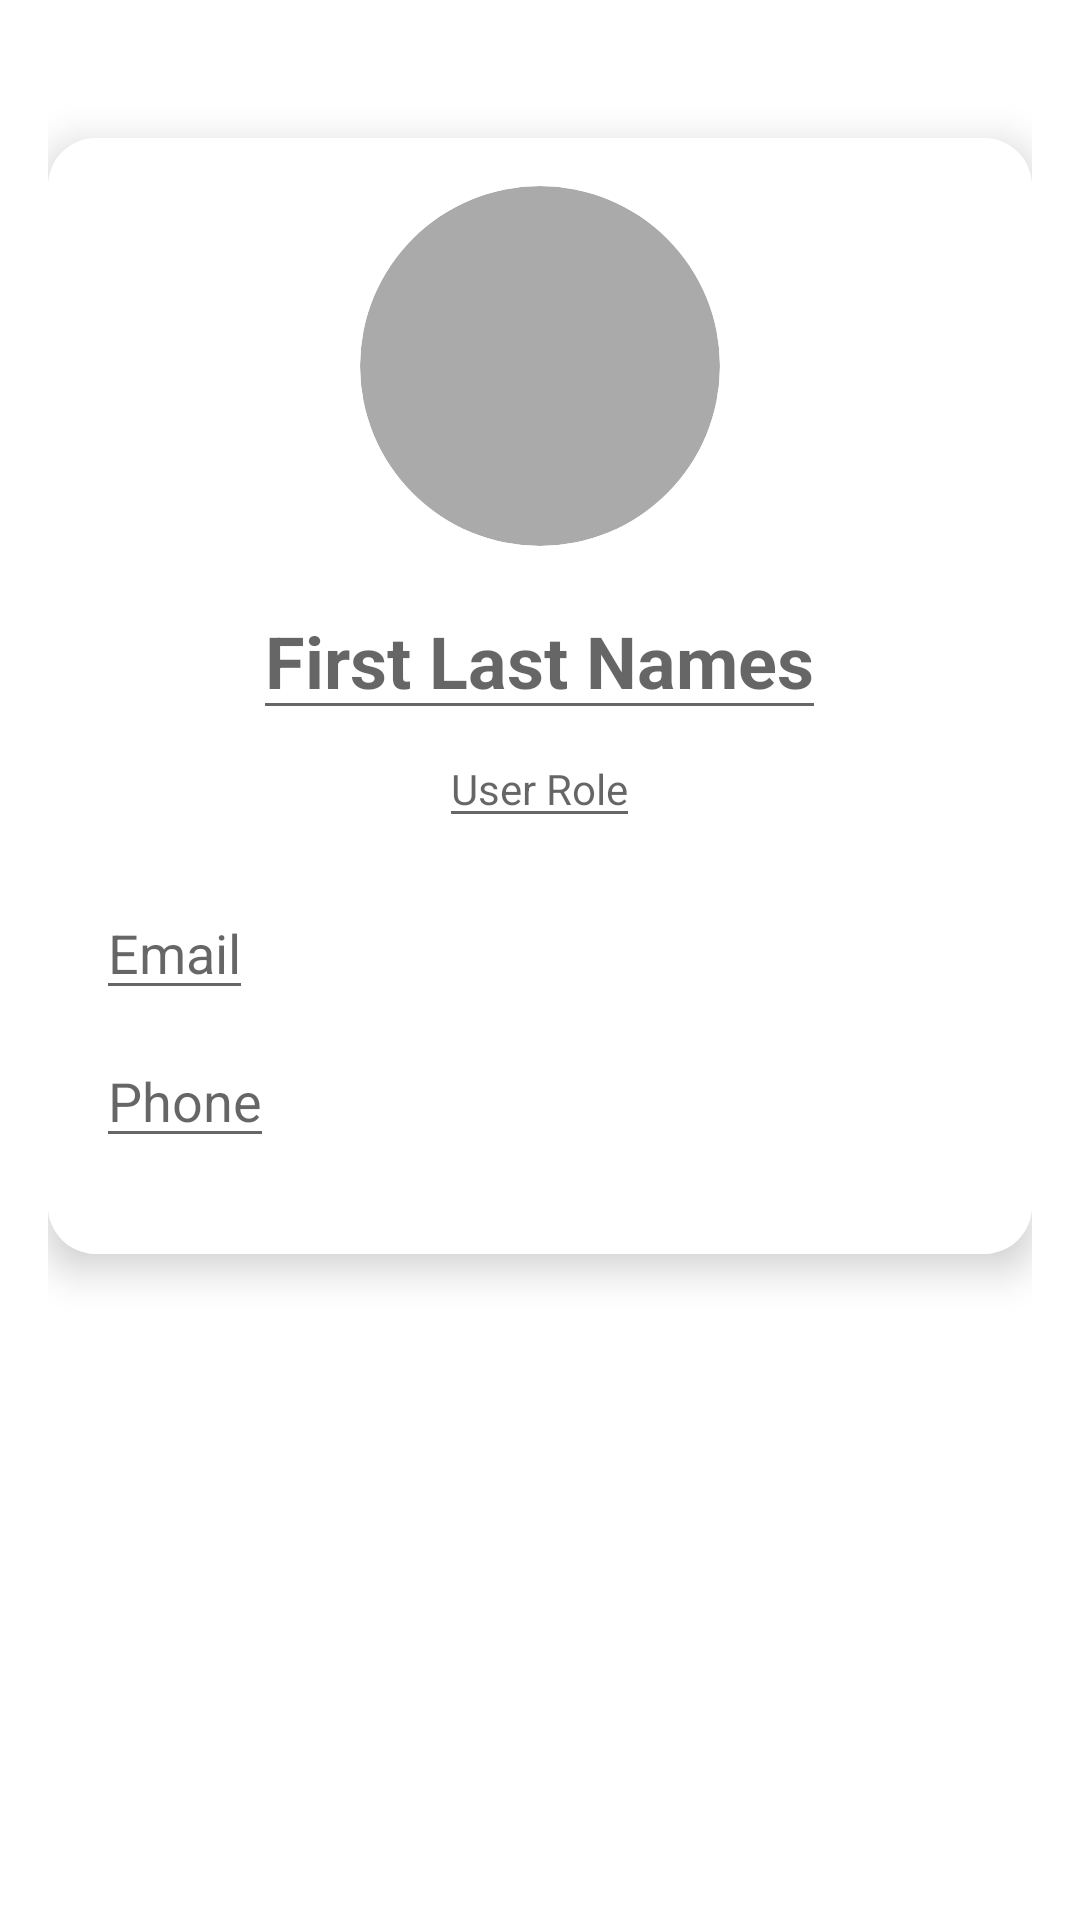

Here is an Android app screen rendered from its layout file. Give the layout XML and the strings, colors and styles it references.
<!-- AndroidManifest.xml: application theme AppTheme -->
<!-- res/layout/fragment_admin__profile_.xml -->
<androidx.constraintlayout.widget.ConstraintLayout
    xmlns:android="http://schemas.android.com/apk/res/android"
    xmlns:app="http://schemas.android.com/apk/res-auto"
    xmlns:tools="http://schemas.android.com/tools"
    android:layout_width="match_parent"
    android:layout_height="match_parent"
    android:background="@android:color/white"
    android:padding="16dp"
    tools:context=".fragments.Admin_Profile_Fragment">

    <androidx.cardview.widget.CardView
        android:id="@+id/profile_card"
        android:layout_width="0dp"
        android:layout_height="wrap_content"
        app:layout_constraintTop_toTopOf="parent"
        app:layout_constraintStart_toStartOf="parent"
        app:layout_constraintEnd_toEndOf="parent"
        app:cardElevation="8dp"
        app:cardCornerRadius="16dp"
        android:layout_marginTop="30dp"
        android:layout_marginBottom="16dp">

        <LinearLayout
            android:layout_width="match_parent"
            android:layout_height="wrap_content"
            android:orientation="vertical"
            android:padding="16dp">

            
            <LinearLayout
                android:layout_width="match_parent"
                android:layout_height="wrap_content"
                android:orientation="vertical"
                android:gravity="center_horizontal"
                android:layout_marginBottom="16dp">

                <ImageView
                    android:id="@+id/profile_image"
                    android:layout_width="120dp"
                    android:layout_height="120dp"
                    android:src="@drawable/account"
                    android:scaleType="centerCrop"
                    android:background="@drawable/profile_image_circle_background"
                    android:layout_marginBottom="12dp"
                    android:clipToOutline="true"
                    app:cardElevation="8dp"
                    app:cardCornerRadius="16dp"
                    android:backgroundTint="@android:color/darker_gray" />

                <EditText
                    android:id="@+id/profile_name"
                    android:layout_width="wrap_content"
                    android:layout_height="wrap_content"
                    android:hint="First Last Names"
                    android:textSize="24sp"
                    android:textStyle="bold"
                    android:textColor="@android:color/black"
                    android:gravity="center" />

                <EditText
                    android:id="@+id/role"
                    android:layout_width="wrap_content"
                    android:layout_height="wrap_content"
                    android:hint="User Role"
                    android:textSize="14sp"
                    android:textColor="@android:color/darker_gray"
                    android:gravity="center" />
            </LinearLayout>

            
            <LinearLayout
                android:layout_width="match_parent"
                android:layout_height="wrap_content"
                android:orientation="vertical"
                android:layout_marginBottom="16dp">

                <EditText
                    android:id="@+id/email_id"
                    android:layout_width="wrap_content"
                    android:layout_height="wrap_content"
                    android:hint="Email"
                    android:textColor="@android:color/black"
                    android:textSize="18sp"
                    android:layout_marginBottom="8dp" />

                <EditText
                    android:id="@+id/phone_number"
                    android:layout_width="wrap_content"
                    android:layout_height="wrap_content"
                    android:hint="Phone"
                    android:textColor="@android:color/black"
                    android:textSize="18sp" />
            </LinearLayout>
        </LinearLayout>
    </androidx.cardview.widget.CardView>

    <LinearLayout
        android:layout_width="0dp"
        android:layout_height="wrap_content"
        android:orientation="horizontal"
        android:gravity="center"
        android:layout_marginTop="24dp"
        app:layout_constraintTop_toBottomOf="@id/profile_card"
        tools:ignore="MissingConstraints">

        <ImageButton
            android:id="@+id/logout_button"
            android:layout_width="wrap_content"
            android:layout_height="wrap_content"
            android:padding="16dp"
            android:layout_gravity="center"
            android:src="@drawable/ic_user_logout"
            android:backgroundTint="@android:color/white"
            android:layout_weight="1" />
    </LinearLayout>

</androidx.constraintlayout.widget.ConstraintLayout>


    
















































































































































<!-- resources referenced by this layout -->
<resources>
  <color name="primaryTextColor">#FF000000</color>
  <color name="search_bar_hint">#808080</color>
  <!-- drawable profile_image_circle_background (drawable) -->
  <shape xmlns:android="http://schemas.android.com/apk/res/android"
      android:shape="oval">
      <solid android:color="@android:color/darker_gray" />
      <size android:width="120dp" android:height="120dp" />
  </shape>
  <style name="ButtonStyle">
          <item name="android:background">@drawable/button_background</item>
          <item name="android:textColor">@android:color/white</item>
          <item name="android:padding">16dp</item>
          <item name="android:textSize">16sp</item>
          <item name="android:layout_width">wrap_content</item>
          <item name="android:layout_height">wrap_content</item>
      </style>
  <style name="AppTheme" parent="Theme.MaterialComponents.DayNight.NoActionBar">
          <item name="colorPrimary">@color/black</item>
          <item name="colorPrimaryVariant">@color/black</item>
          <item name="colorOnPrimary">@color/white</item>
          <item name="colorSecondary">@color/black</item>
          <item name="colorSecondaryVariant">@color/black</item>
          <item name="colorOnSecondary">@color/white</item>
          <item name="android:background">@color/backgroundColor</item>
          <item name="colorPrimaryDark">@android:color/black</item>
          <item name="colorAccent">@android:color/white</item>
          <item name="android:windowBackground">@android:color/black</item>
          <item name="android:textCursorDrawable">@drawable/cursor_shape</item>
      </style>
  <!-- drawable button_background (drawable) -->
  <?xml version="1.0" encoding="utf-8"?>
  <selector xmlns:android="http://schemas.android.com/apk/res/android">
      
      <item android:state_pressed="true">
          <shape android:shape="rectangle">
              <solid android:color="@color/colorPressed"/>
              <corners android:radius="8dp"/>
              <stroke android:width="1dp" android:color="@color/colorBorder"/>
          </shape>
      </item>
      
      <item>
          <shape android:shape="rectangle">
              <solid android:color="@color/colorDefault"/>
              <corners android:radius="8dp"/>
              <stroke android:width="1dp" android:color="@color/colorBorder"/>
          </shape>
      </item>
  </selector>
  <color name="black">#FF000000</color>
  <color name="white">#FFFFFFFF</color>
  <color name="backgroundColor">#FFFFFFFF</color>
  <!-- drawable cursor_shape (drawable) -->
  <?xml version="1.0" encoding="utf-8"?>
  <shape xmlns:android="http://schemas.android.com/apk/res/android">
      <size android:width="2dp" />  
      <solid android:color="@android:color/black" />  
  </shape>
  <color name="colorPressed">#E0E0E0</color>
  <color name="colorBorder">#000000</color>
  <color name="colorDefault">#FFFFFF</color>
</resources>
